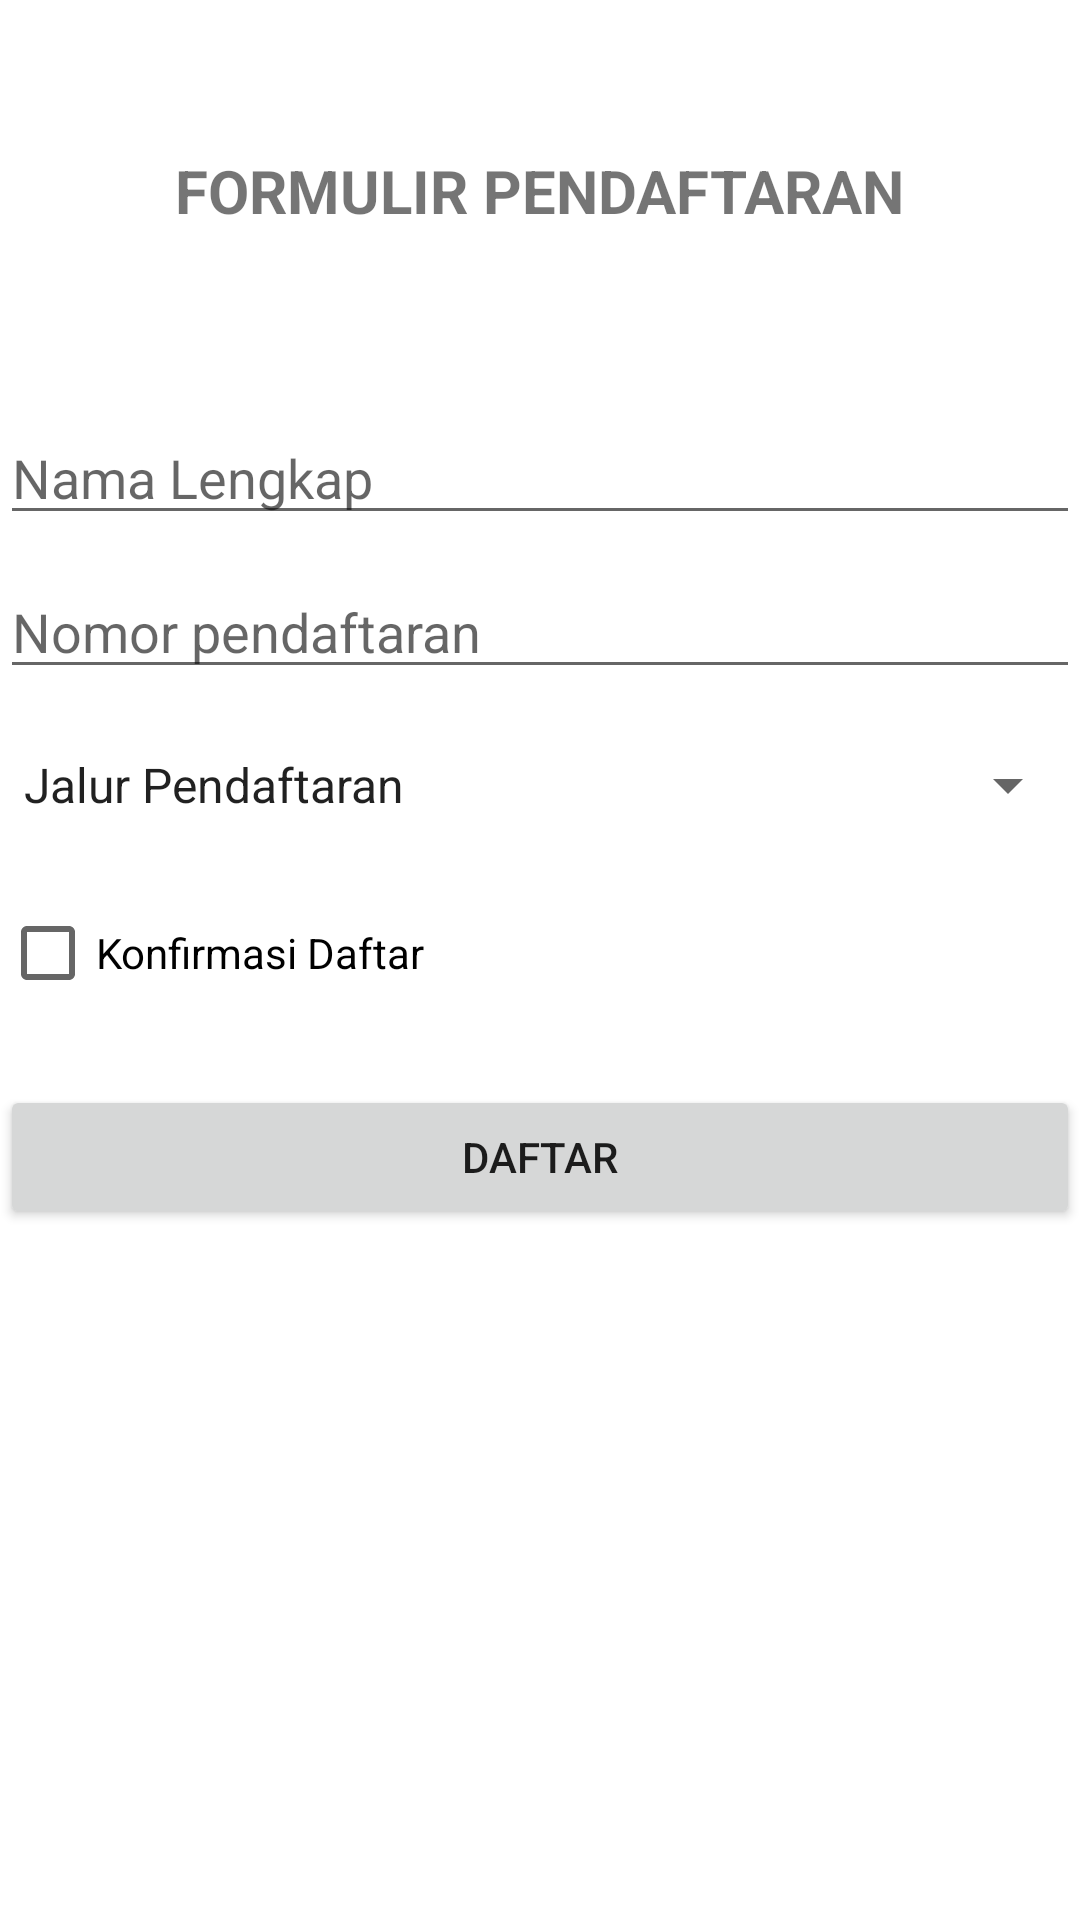

Produce the Android XML layout that renders to this screen, including the resource entries it uses.
<!-- AndroidManifest.xml: application theme Theme.UTSPAB -->
<!-- res/layout/activity_main.xml -->
<?xml version="1.0" encoding="utf-8"?>
<RelativeLayout xmlns:android="http://schemas.android.com/apk/res/android"
    xmlns:app="http://schemas.android.com/apk/res-auto"
    xmlns:tools="http://schemas.android.com/tools"
    android:layout_width="match_parent"
    android:layout_height="match_parent"
    android:layout_margin="6dp"
    tools:context=".MainActivity">

    <TextView
        android:id="@+id/tv_formulir_pendaftaran"
        android:layout_width="wrap_content"
        android:layout_height="wrap_content"
        android:text="FORMULIR PENDAFTARAN"
        android:textStyle="bold"
        android:textSize="20dp"
        android:layout_centerHorizontal="true"
        android:layout_marginTop="50dp"/>

    <EditText
        android:id="@+id/et_nama"
        android:layout_width="match_parent"
        android:layout_height="wrap_content"
        android:hint="Nama Lengkap"
        android:layout_marginTop="60dp"
        android:layout_below="@+id/tv_formulir_pendaftaran"/>

    <EditText
        android:id="@+id/et_nomor"
        android:layout_width="match_parent"
        android:layout_height="wrap_content"
        android:hint="Nomor pendaftaran"
        android:layout_marginTop="10dp"
        android:layout_below="@+id/et_nama"/>

    <Spinner
        android:id="@+id/sp_jalur"
        android:layout_width="match_parent"
        android:layout_height="wrap_content"
        android:layout_below="@id/et_nomor"
        android:entries="@array/jalur_pendaftaran"
        android:layout_marginTop="20dp"/>

    <CheckBox
        android:id="@+id/cb_konfir"
        android:layout_width="match_parent"
        android:layout_height="wrap_content"
        android:text="Konfirmasi Daftar"
        android:layout_marginTop="20dp"
        android:layout_below="@id/sp_jalur"/>

    <Button
        android:id="@+id/btn_daftar"
        android:layout_width="match_parent"
        android:layout_height="wrap_content"
        android:text="Daftar"
        android:layout_marginTop="20dp"
        android:layout_below="@+id/cb_konfir"/>

</RelativeLayout>
<!-- resources referenced by this layout -->
<resources>
  <string-array name="jalur_pendaftaran">
          <item>Jalur Pendaftaran</item>
          <item>Jalur Tanpa Tes</item>
          <item>Tes Tertulis</item>
          <item>Tes Wawancara</item>
          <item>Rekomendasi</item>
      </string-array>
  <style name="Theme.UTSPAB" parent="Theme.MaterialComponents.DayNight.DarkActionBar">
          
          <item name="colorPrimary">@color/purple_500</item>
          <item name="colorPrimaryVariant">@color/purple_700</item>
          <item name="colorOnPrimary">@color/white</item>
          
          <item name="colorSecondary">@color/teal_200</item>
          <item name="colorSecondaryVariant">@color/teal_700</item>
          <item name="colorOnSecondary">@color/black</item>
          
          <item name="android:statusBarColor">?attr/colorPrimaryVariant</item>
          
      </style>
  <!-- not gathered from this repository: default colours our renderer supplied (Android Studio template values) -->
  <color name="purple_500">#FF6200EE</color>
  <color name="purple_700">#FF3700B3</color>
  <color name="teal_200">#FF03DAC5</color>
  <color name="teal_700">#FF018786</color>
  <color name="black">#FF000000</color>
  <color name="white">#FFFFFFFF</color>
</resources>
